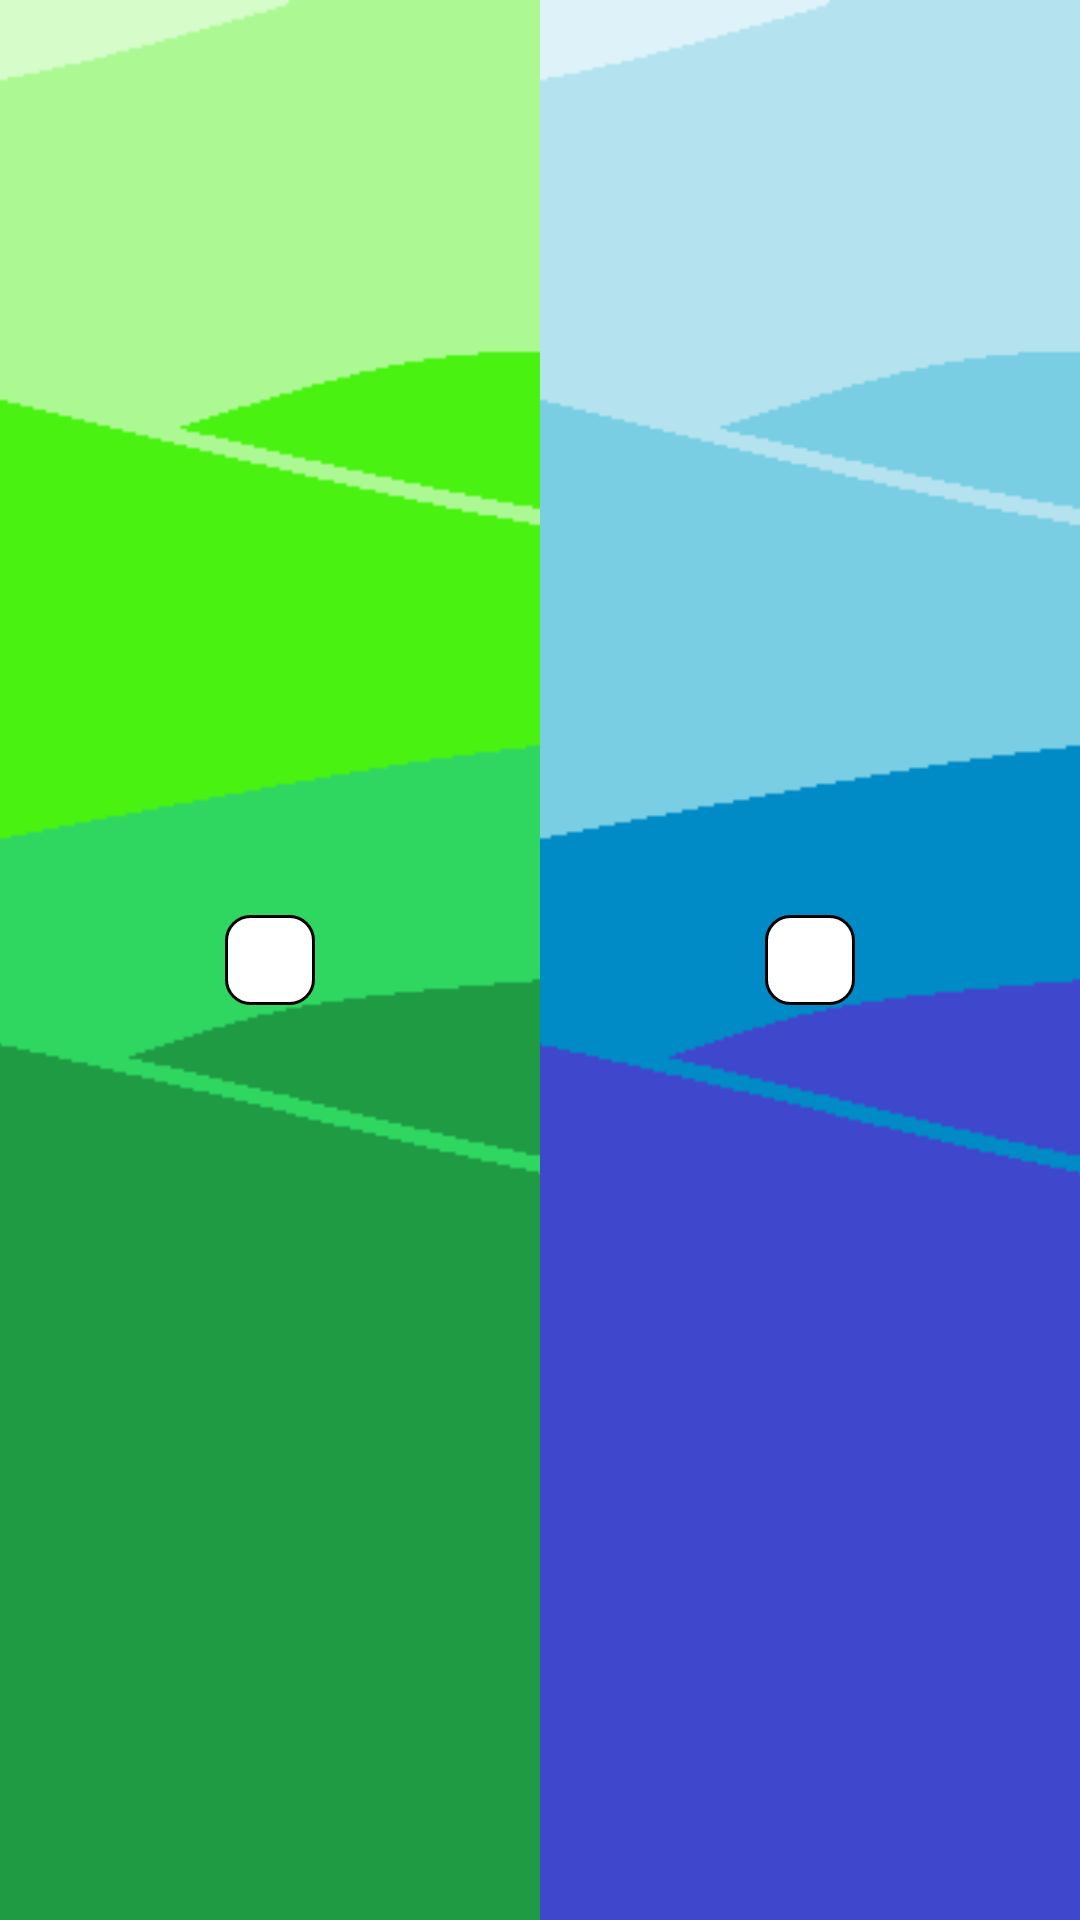

Here is an Android app screen rendered from its layout file. Give the layout XML and the strings, colors and styles it references.
<!-- AndroidManifest.xml: application theme AppTheme -->
<!-- res/layout/activity_main.xml -->
<?xml version="1.0" encoding="utf-8"?>
<LinearLayout xmlns:android="http://schemas.android.com/apk/res/android"
    xmlns:tools="http://schemas.android.com/tools"
    android:layout_width="match_parent"
    android:layout_height="match_parent"
    android:orientation="horizontal"
    android:weightSum="2"
    tools:context="ExpenseManager.mainmenu.MainActivity">

    <FrameLayout
        android:layout_height="match_parent"
        android:layout_width="0dp"
        android:layout_weight="1">

        <ImageView
            android:layout_width="match_parent"
            android:layout_height="match_parent"
            android:gravity="center"
            android:padding="0dp"
            android:scaleType="centerCrop"
            android:src="@drawable/greenwave" />

        <ImageButton
            android:id="@+id/btnShopping"
            android:layout_width="wrap_content"
            android:layout_height="wrap_content"
            android:adjustViewBounds="true"
            android:layout_gravity="center"
            android:layout_margin="20dp"
            android:background="@drawable/textframe_button"
            android:padding="15dp"
            android:scaleType="fitCenter"
            android:src="@drawable/grocery" />

    </FrameLayout>

    <FrameLayout
        android:layout_height="match_parent"
        android:layout_width="0dp"
        android:layout_weight="1">

        <ImageView
            android:layout_width="match_parent"
            android:layout_height="match_parent"
            android:gravity="center"
            android:padding="0dp"
            android:scaleType="centerCrop"
            android:src="@drawable/bluewave" />

        <ImageButton
            android:id="@+id/btnAccount"
            android:layout_width="wrap_content"
            android:layout_height="wrap_content"
            android:adjustViewBounds="true"
            android:layout_gravity="center"
            android:layout_margin="20dp"
            android:background="@drawable/textframe_button"
            android:padding="15dp"
            android:scaleType="centerInside"
            android:src="@drawable/income" />

    </FrameLayout>

</LinearLayout>
<!-- resources referenced by this layout -->
<resources>
  <!-- drawable bluewave: png bitmap (drawable, 6771 bytes) -->
  <!-- drawable greenwave: png bitmap (drawable, 6210 bytes) -->
  <!-- drawable textframe_button (drawable) -->
  <?xml version="1.0" encoding="utf-8"?>
  <selector xmlns:android="http://schemas.android.com/apk/res/android">
      <item android:state_pressed="true" android:drawable="@drawable/textframe_grey"/>
      <item android:drawable="@drawable/textframe"/>
  </selector>
  <style name="AppTheme" parent="Theme.AppCompat.Light.NoActionBar">
          
          <item name="colorPrimary">@color/colorPrimary</item>
          <item name="colorPrimaryDark">@color/colorPrimaryDark</item>
          <item name="colorAccent">@color/colorAccent</item>
  
          <item name="snackbarStyle">@style/Widget.App.Snackbar</item>
      </style>
  <!-- drawable textframe_grey (drawable) -->
  <?xml version="1.0" encoding="utf-8"?>
  <shape xmlns:android="http://schemas.android.com/apk/res/android" android:shape="rectangle" >
      <solid android:color="@color/grey" />
      <stroke android:width="1dip" android:color="@color/black"/>
      <corners android:radius="8dp" />
  </shape>
  <!-- drawable textframe (drawable) -->
  <?xml version="1.0" encoding="utf-8"?>
  <shape xmlns:android="http://schemas.android.com/apk/res/android" android:shape="rectangle" >
      <solid android:color="@color/white" />
      <stroke android:width="1dip" android:color="@color/black"/>
      <corners android:radius="8dp" />
  </shape>
  <color name="colorPrimary">#989898</color>
  <color name="colorPrimaryDark">#404040</color>
  <color name="colorAccent">#03DAC5</color>
  <style name="Widget.App.Snackbar" parent="Widget.MaterialComponents.Snackbar">
          <item name="materialThemeOverlay">@style/ThemeOverlay.App.Snackbar</item>
          <item name="actionTextColorAlpha">1</item>
          <item name="android:layout_margin">20dp</item>
      </style>
  <color name="grey">#AAAAAA</color>
  <color name="black">#000000</color>
  <color name="white">#FFFFFF</color>
  <style name="ThemeOverlay.App.Snackbar" parent="">
          <item name="colorOnSurface">@color/colorPrimaryDark</item>
          <item name="colorSurface">@color/colorPrimaryDark</item>
      </style>
</resources>
